Run: headless pygame with SDL's dummy video driver; simulated clock (each Clock.tick advances the game by its frame time, no real sleeping); random seed 0; keys injected as events and as key.get_pressed() state; no mouse input.
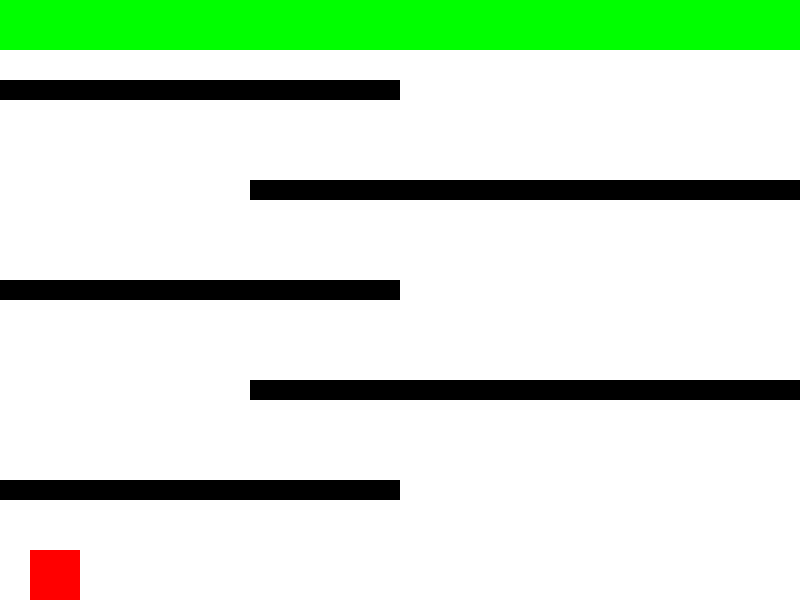
Frame 1 of 4 · flips 1–60 · no input
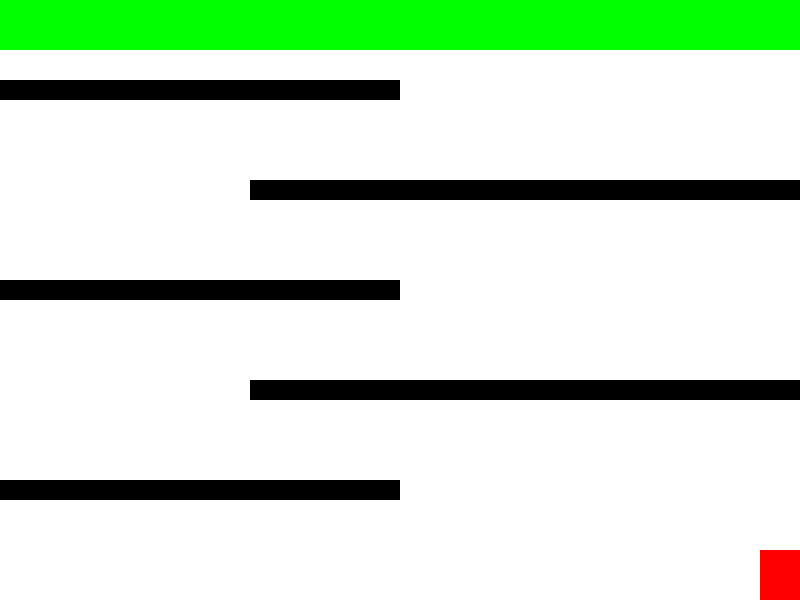
Frame 2 of 4 · flips 61–180 · tapped SPACE, RETURN · held RIGHT (→), D
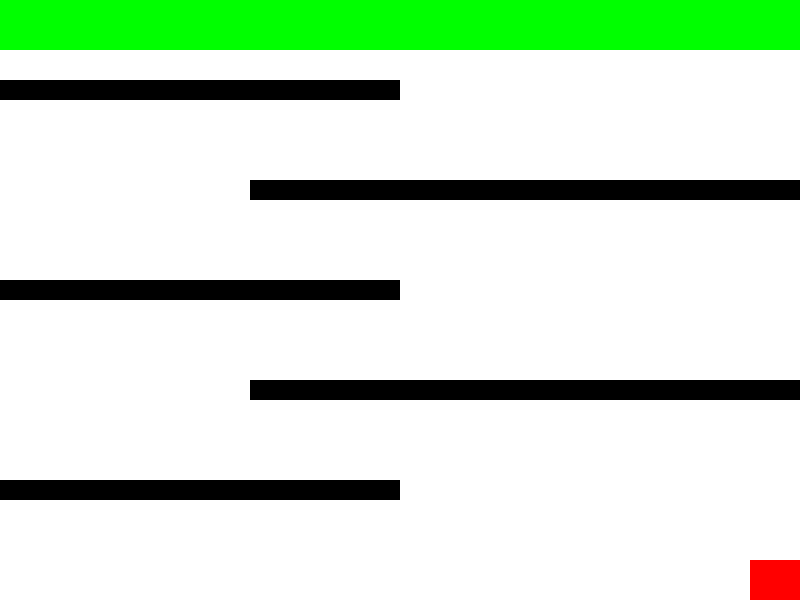
Frame 3 of 4 · flips 181–300 · held DOWN (↓), S
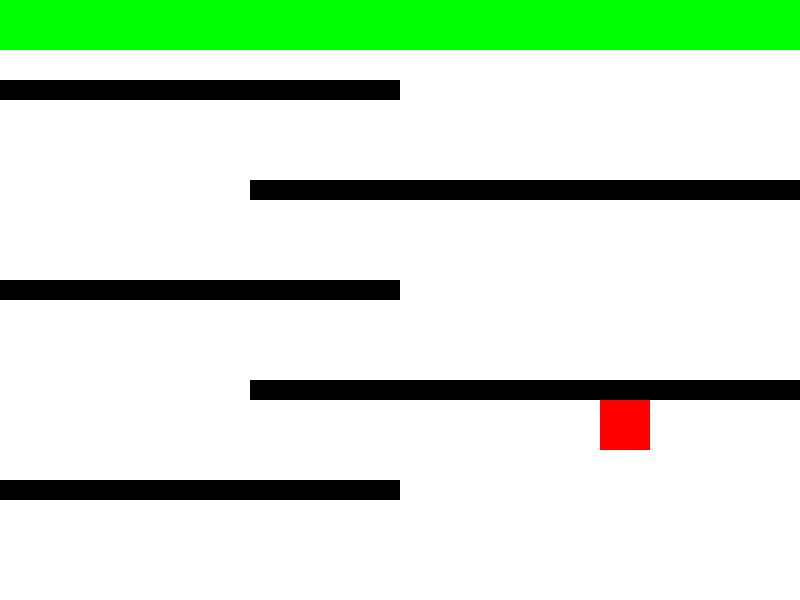
Frame 4 of 4 · flips 301–420 · held LEFT (←), A, UP (↑), W

The pygame program that drew these frames:

import pygame
pygame.init()

width = 800
height = 600

screen = pygame.display.set_mode((width, height))
pygame.display.set_caption("Maze Escape!")

red = (255, 0, 0)
white = (255, 255, 255)
black = (0, 0, 0)
green = (0, 255, 0)

class Player(pygame.sprite.Sprite):
    def __init__(self, x, y, player_width, player_height, color):
        super().__init__()
        self.image = pygame.Surface((player_width, player_height))
        self.image.fill(color)
        self.rect = self.image.get_rect(bottomleft=(x, y))
        self.player_speed = 5
        
    def update(self):
        screen_rect = pygame.Rect(0, 0, width, height)
        self.rect.clamp_ip(screen_rect)
        
        self.velocity_y = self.rect.y
        self.velocity_x= self.rect.x

        keys = pygame.key.get_pressed()
        #WASD Controls
        if keys[pygame.K_a]:
            self.rect.x -= self.player_speed
        if keys[pygame.K_d]:
            self.rect.x += self.player_speed
        if keys[pygame.K_w]:
            self.rect.y -= self.player_speed
        if keys[pygame.K_s]:
            self.rect.y += self.player_speed
        # Up/Left/Down/Right Controls
        if keys[pygame.K_LEFT]:
            self.rect.x -= self.player_speed
        if keys[pygame.K_RIGHT]:
            self.rect.x += self.player_speed
        if keys[pygame.K_UP]:
            self.rect.y -= self.player_speed
        if keys[pygame.K_DOWN]:
            self.rect.y += self.player_speed

        for wall in walls:
            if self.rect.colliderect(wall.rect):
                self.rect.x = self.velocity_x

        for wall in walls:
            if self.rect.colliderect(wall.rect):
                self.rect.y = self.velocity_y


class Wall(pygame.sprite.Sprite):
    def __init__(self, x, y, wall_width, wall_height, color):
        super().__init__()
        self.image = pygame.Surface((wall_width, wall_height))
        self.image.fill(color)
        self.rect = self.image.get_rect(bottomleft=(x, y))

class Winners(pygame.sprite.Sprite):
    def __init__(self, x, y, winner_width, winner_height, color):
        super().__init__()
        self.image = pygame.Surface((winner_width, winner_height))
        self.image.fill(color)
        self.rect = self.image.get_rect(bottomleft=(x, y))

player = Player(x=30, y=height, player_width=50, player_height=50, color=red)
player_group = pygame.sprite.Group(player)

wall_1 = Wall(x= 0, y=500, wall_width=400, wall_height=20, color=black)
wall_2 = Wall(x= 250, y=400, wall_width= 800, wall_height=20, color=black)
wall_3 = Wall(x= 0, y= 300, wall_width=400, wall_height=20, color=black)
wall_4 = Wall(x= 250, y=200, wall_width= 800, wall_height=20, color=black)
wall_5 = Wall(x= 0, y= 100, wall_width=400, wall_height=20, color=black)
walls = [wall_1, wall_2, wall_3, wall_4, wall_5]
wall_group = pygame.sprite.Group(walls)


winners_area = Winners(x = 0 ,y = 50, winner_width= 1000, winner_height=100, color=green)
winner_group = pygame.sprite.Group(winners_area)

running = True
clock = pygame.time.Clock()
won = False

while running:
    for event in pygame.event.get():
        if event.type == pygame.QUIT:
            running = False
    if not won:
        player_group.update()
        wall_group.update()
        winner_group.update()
        
        hit = pygame.sprite.spritecollide(player, winner_group, False)
        if hit:
            won = True

        screen.fill(white)
        player_group.draw(screen)
        wall_group.draw(screen)
        winner_group.draw(screen)
    else:
        screen.fill(black)
        font = pygame.font.SysFont(None, 80)
        win_text = font.render("You Win!", True, (green))
        screen.blit(win_text, (width//2 - win_text.get_width()// 2,
                           height//2 - win_text.get_height()//2-30))

    pygame.display.flip()
    clock.tick(60)
pygame.quit()
